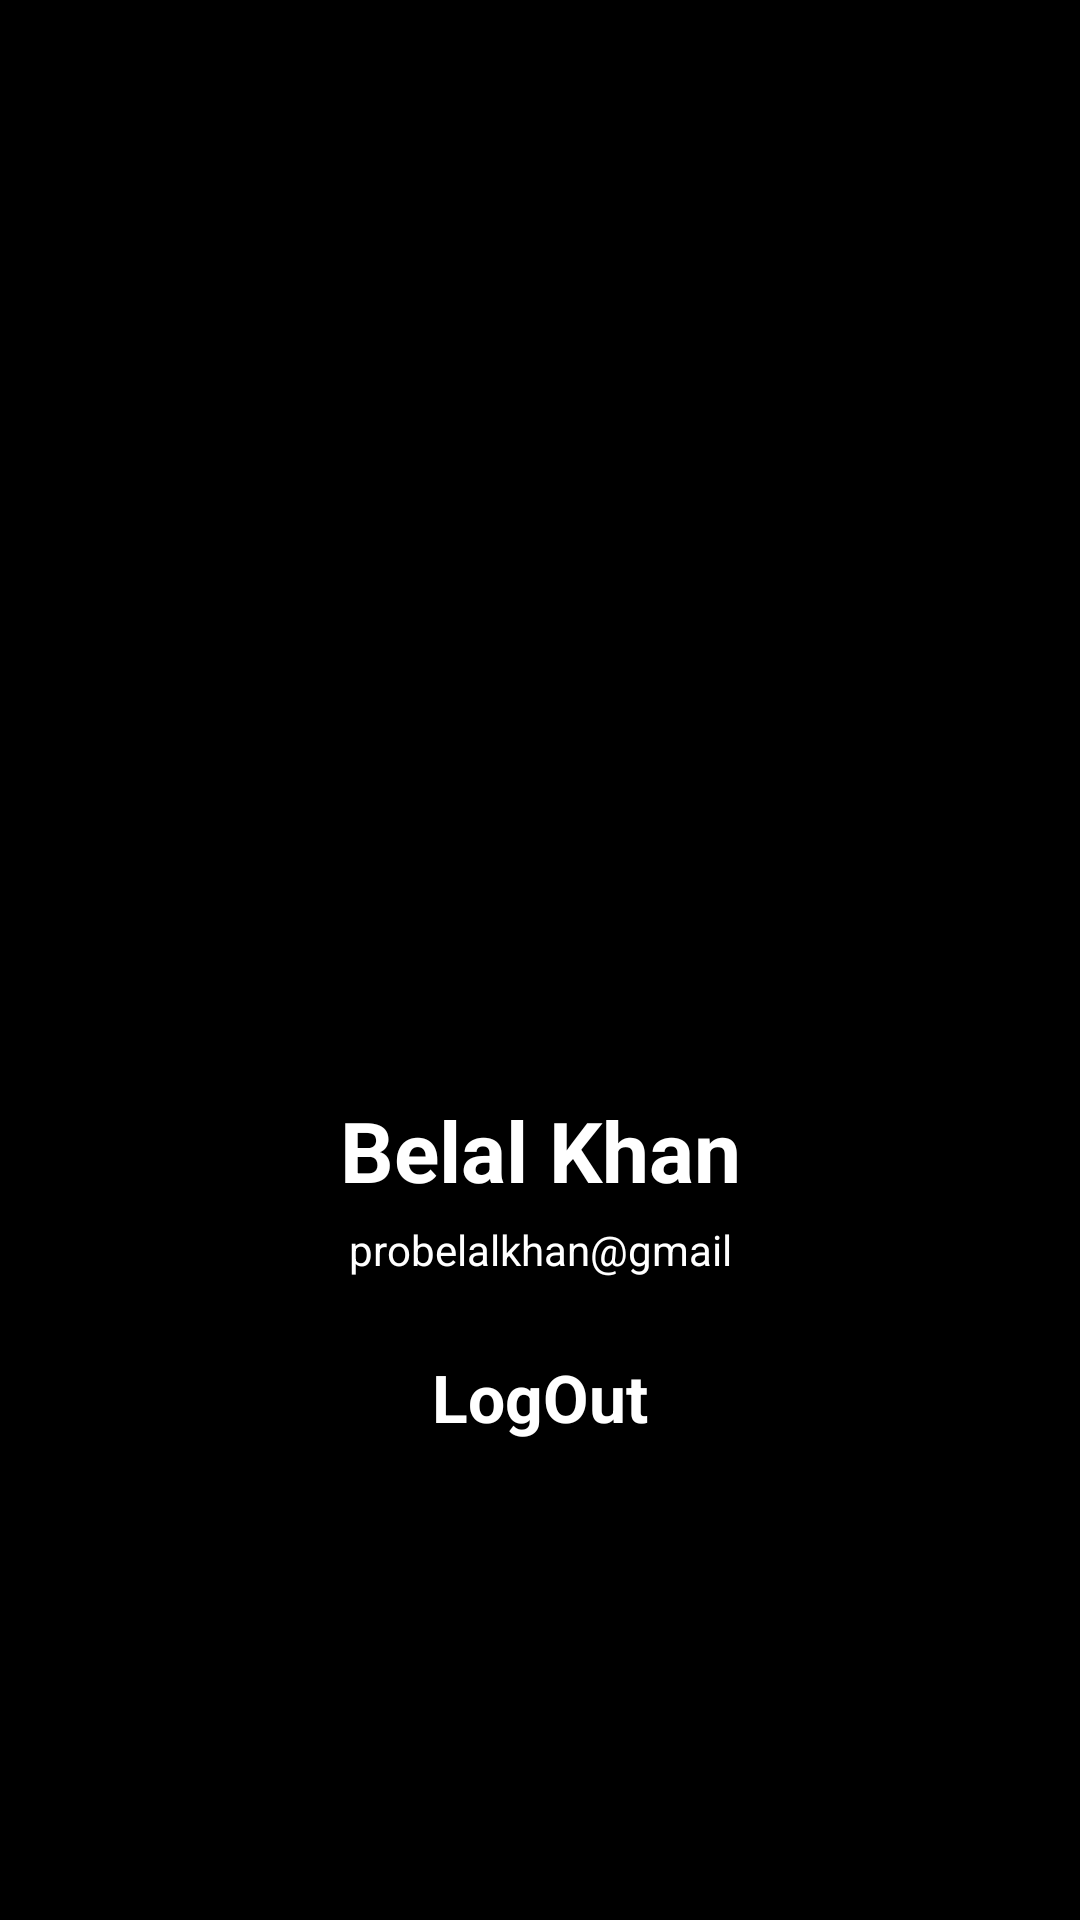

This screen was rendered from an Android layout file. Write that file and the resources it references.
<!-- AndroidManifest.xml: application theme Theme.WallHUB -->
<!-- res/layout/fragment_settings_logged_in.xml -->
<?xml version="1.0" encoding="utf-8"?>
<RelativeLayout xmlns:android="http://schemas.android.com/apk/res/android"
    android:layout_width="match_parent"
    android:background="@color/black"
    android:layout_height="match_parent">


    <LinearLayout
        android:layout_width="wrap_content"
        android:layout_height="wrap_content"
        android:layout_centerHorizontal="true"
        android:layout_centerVertical="true"
        android:orientation="vertical">


        <ImageView
            android:id="@+id/image_view"
            android:layout_width="200dp"
            android:layout_height="200dp"
            android:background="@drawable/ic_tease" />

        <TextView
            android:id="@+id/text_view_name"
            android:layout_width="200dp"
            android:textColor="@color/white"
            android:layout_height="wrap_content"
            android:layout_marginTop="5dp"
            android:text="Belal Khan"
            android:textAlignment="center"
            android:textSize="28sp"
            android:textStyle="bold"
            android:gravity="center_horizontal" />

        <TextView
            android:id="@+id/text_view_email"
            android:layout_width="200dp"
            android:textColor="@color/white"
            android:layout_height="wrap_content"
            android:layout_marginTop="5dp"
            android:text="probelalkhan@gmail"
            android:textAlignment="center"
            android:textSize="14sp"
            android:gravity="center_horizontal" />

        <TextView
            android:id="@+id/text_view_logout"
            android:layout_width="200dp"
            android:layout_height="wrap_content"
            android:layout_marginTop="25dp"
            android:text="LogOut"
            android:textColor="@color/white"
            android:textAlignment="center"
            android:textSize="22sp"
            android:textStyle="bold"
            android:gravity="center_horizontal" />


    </LinearLayout>

</RelativeLayout>
<!-- resources referenced by this layout -->
<resources>
  <style name="Theme.WallHUB" parent="Theme.MaterialComponents.DayNight.NoActionBar">
          
          <item name="colorPrimary">@color/purple_500</item>
          <item name="colorPrimaryVariant">@color/purple_700</item>
          <item name="colorOnPrimary">@color/white</item>
          
          <item name="colorSecondary">@color/teal_200</item>
          <item name="colorSecondaryVariant">@color/teal_700</item>
          <item name="colorOnSecondary">@color/black</item>
          
          <item name="android:statusBarColor" tools:targetApi="l">?attr/colorPrimaryVariant</item>
          
      </style>
  <!-- not gathered from this repository: default colours our renderer supplied (Android Studio template values) -->
  <color name="purple_500">#FF6200EE</color>
  <color name="purple_700">#FF3700B3</color>
  <color name="teal_200">#FF03DAC5</color>
  <color name="teal_700">#FF018786</color>
  <color name="black">#FF000000</color>
  <color name="white">#FFFFFFFF</color>
</resources>
